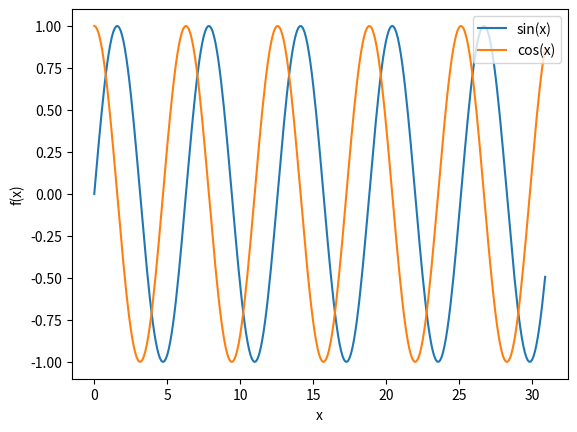

Recreate this plot in Python.
import matplotlib.pyplot as plt
import numpy as np 


x=np.arange(0,31,0.1)
s=np.sin(x)
c=np.cos(x)
plt.xlabel('x')
plt.ylabel('f(x)')
plt.plot(x, s, label='sin(x)')
plt.plot(x, c, label='cos(x)')
plt.legend(loc='upper right')
plt.show()